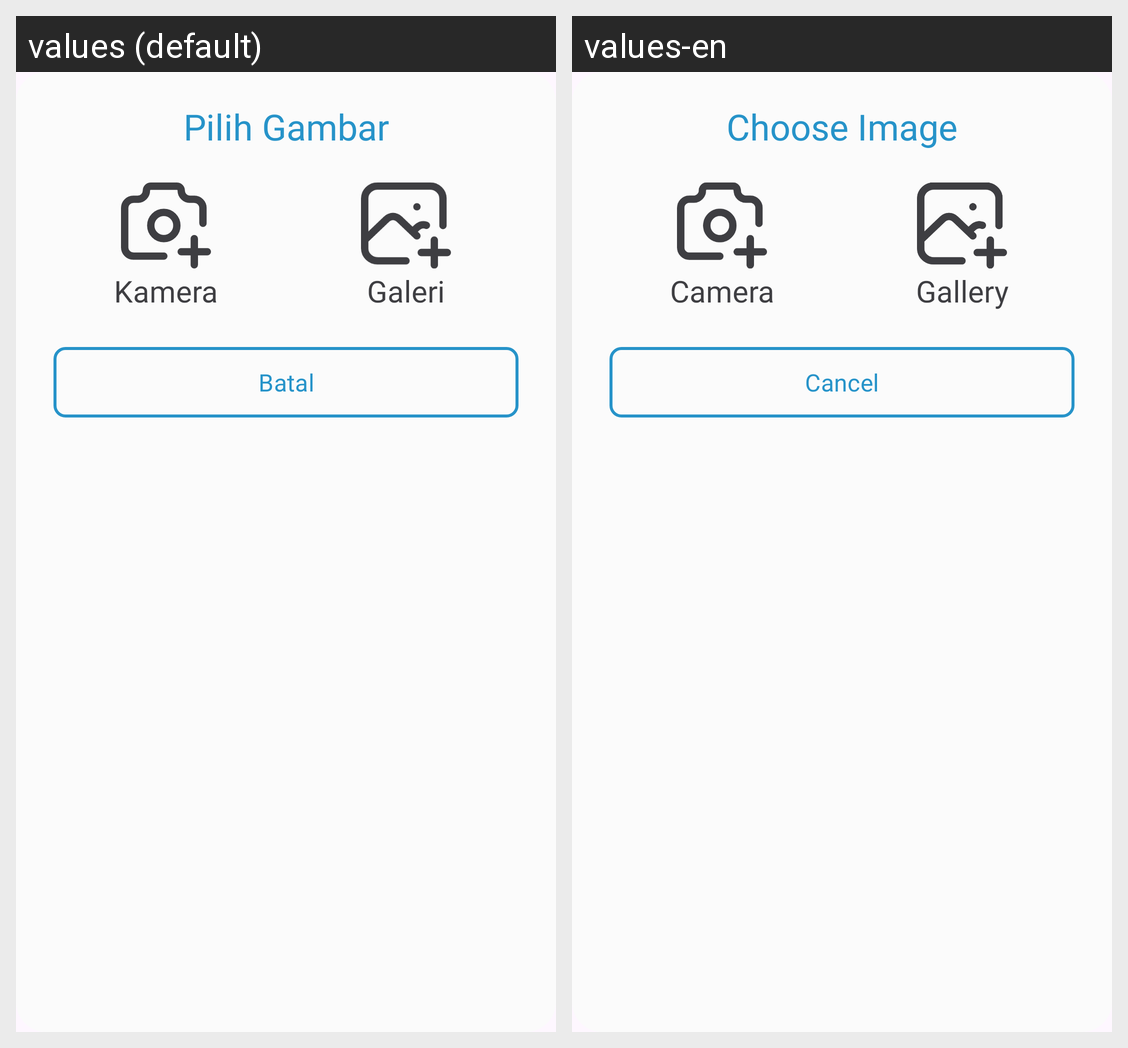

For this localized Android screen grid, give each drawn string resource with its value in every locale shown.
Android screen res/layout/image_picker_dialog.xml rendered under 2 locales, left to right: values (default), values-en. Device: Nexus 5 (rendered at 1080×1920; each locale shown at half size, 540×960, under a caption strip naming it); theme Theme.Bloomy.
Strings drawn on this screen, with the default value and each locale's value (text and hints the layout hard-codes, and strings that could not be matched under every locale, appear in the picture but are not listed):

tv_choose_image_picker_dialog
  values: Pilih Gambar
  values-en: Choose Image

tv_camera_image_picker_dialog
  values: Kamera
  values-en: Camera

tv_gallery_image_picker_dialog
  values: Galeri
  values-en: Gallery

btn_cancel_image_picker_dialog
  values: Batal
  values-en: Cancel
